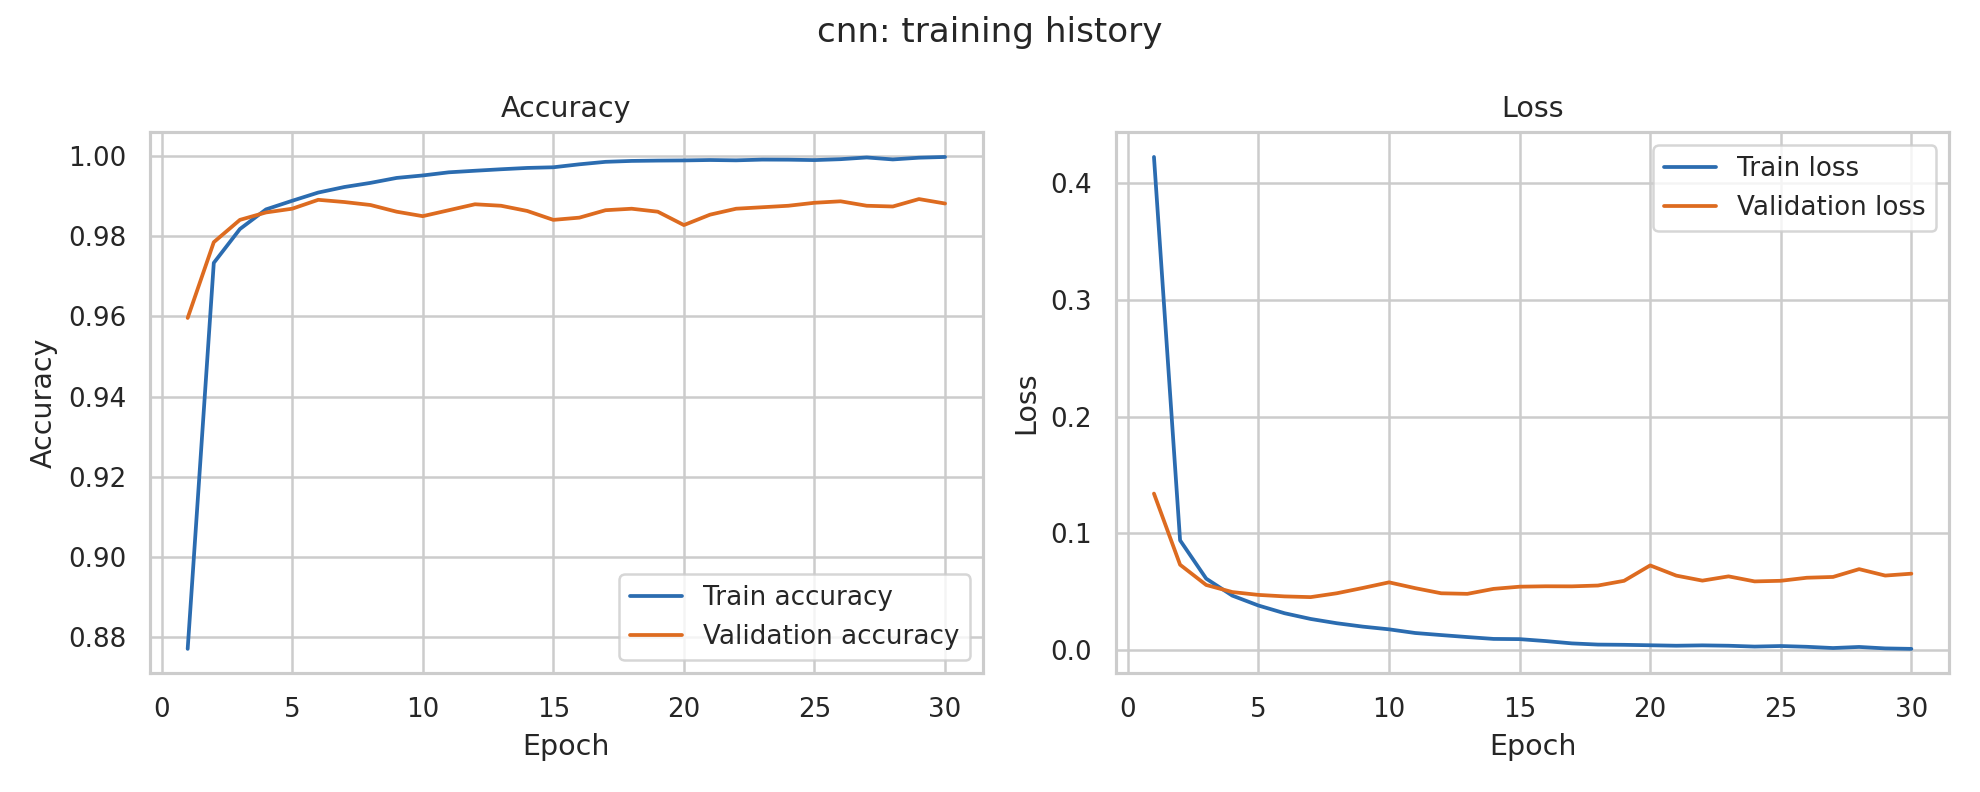

The table this chart was drawn from, first rows:
epoch, accuracy, loss, val_accuracy, val_loss
1, 0.8772, 0.4224, 0.9596, 0.1341
2, 0.9734, 0.09404, 0.9785, 0.07312
3, 0.9818, 0.06121, 0.9841, 0.05577
4, 0.9867, 0.04665, 0.9859, 0.0497
5, 0.9888, 0.03817, 0.9869, 0.04727
6, 0.9909, 0.03156, 0.9891, 0.04599
7, 0.9923, 0.02665, 0.9885, 0.04536
8, 0.9933, 0.02299, 0.9878, 0.04866
9, 0.9945, 0.02007, 0.9861, 0.05322
10, 0.9951, 0.01778, 0.985, 0.05803
11, 0.9959, 0.01464, 0.9865, 0.05305
12, 0.9963, 0.01285, 0.988, 0.04865
13, 0.9967, 0.01115, 0.9876, 0.04816
14, 0.997, 0.009562, 0.9863, 0.05242
15, 0.9972, 0.009369, 0.9841, 0.0543
16, 0.9979, 0.007716, 0.9846, 0.05465
17, 0.9985, 0.005732, 0.9865, 0.05459
18, 0.9988, 0.004709, 0.9869, 0.05529
19, 0.9988, 0.004503, 0.9861, 0.05933
20, 0.9989, 0.00412, 0.9828, 0.07251
21, 0.999, 0.003726, 0.9854, 0.06379
22, 0.9989, 0.004036, 0.9869, 0.0595
23, 0.9991, 0.003723, 0.9872, 0.06314
24, 0.9991, 0.002993, 0.9876, 0.05882
25, 0.999, 0.003473, 0.9883, 0.05935
26, 0.9992, 0.002812, 0.9887, 0.06197
27, 0.9996, 0.001747, 0.9876, 0.06264
28, 0.9991, 0.002677, 0.9874, 0.06934
29, 0.9996, 0.001428, 0.9893, 0.06382
30, 0.9998, 0.001028, 0.9881, 0.06545
